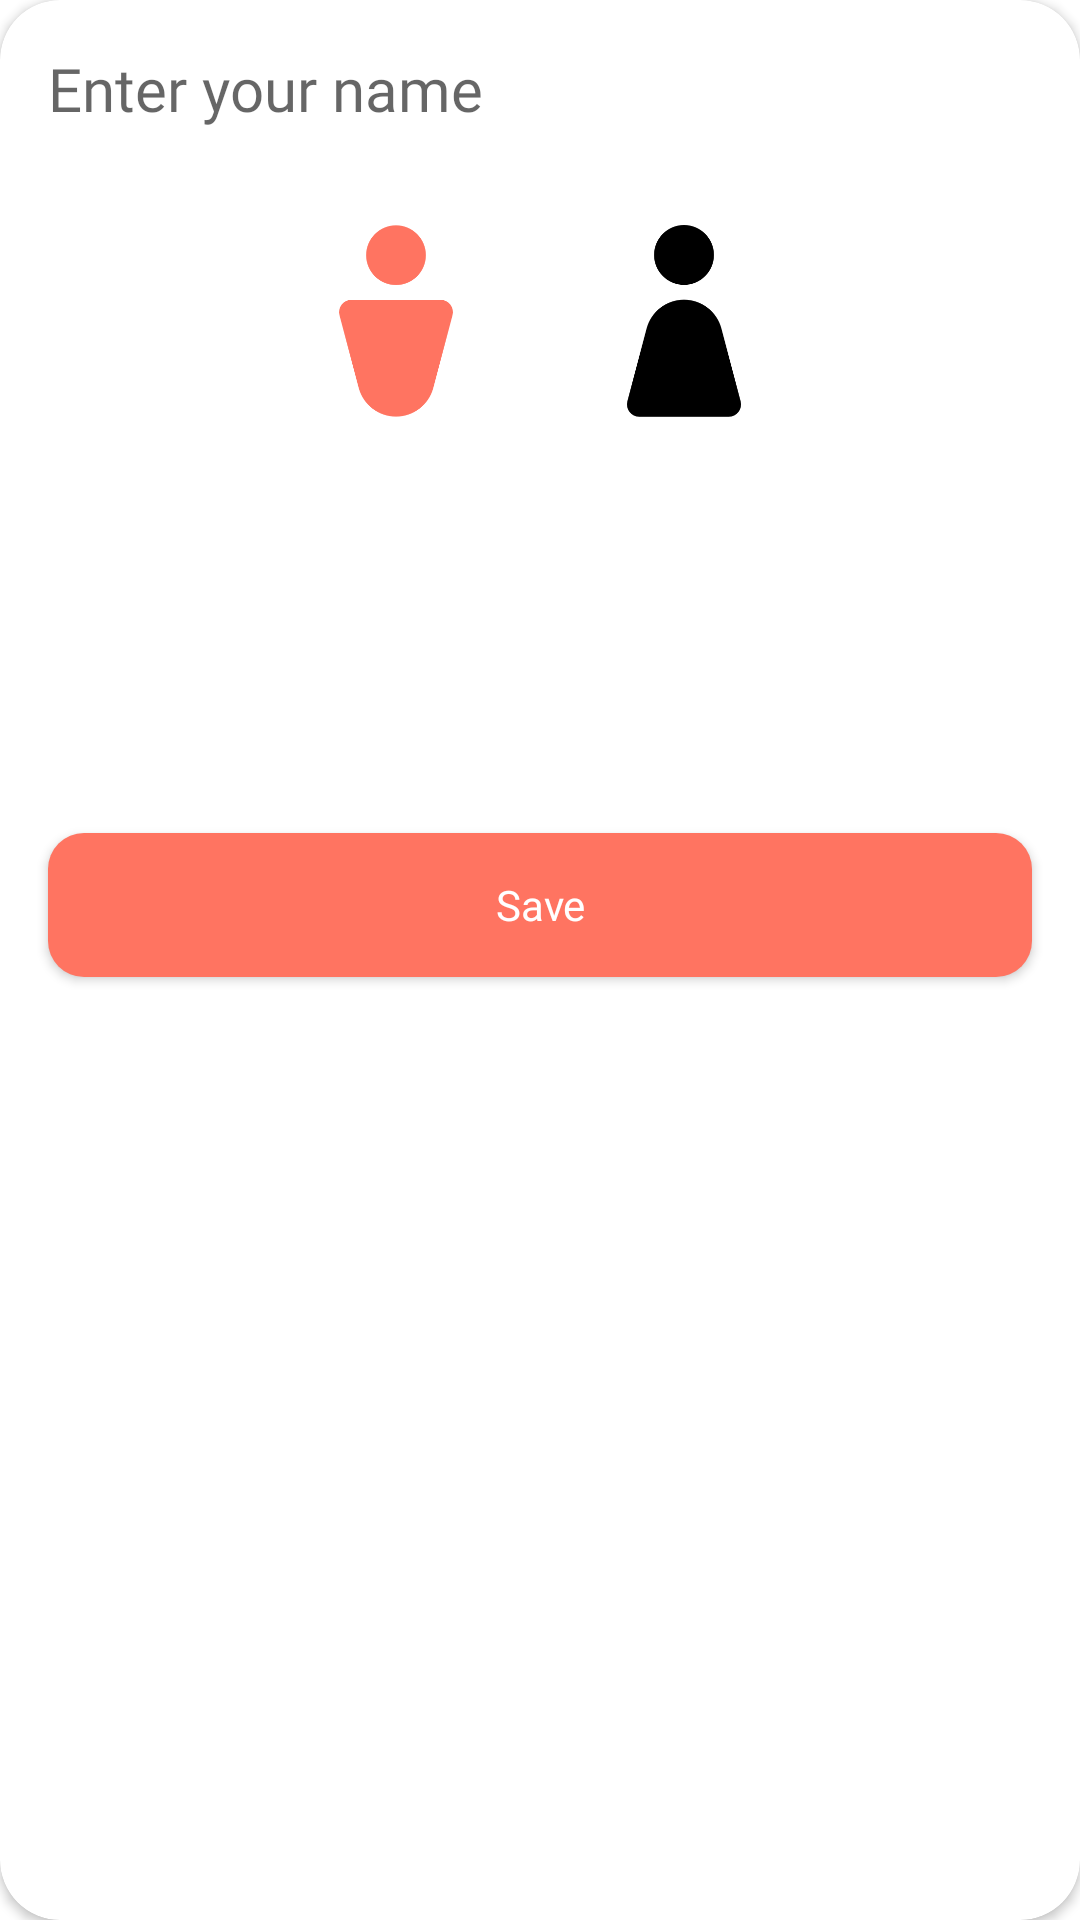

Produce the Android XML layout that renders to this screen, including the resource entries it uses.
<!-- AndroidManifest.xml: application theme Theme.Taskoo.NoActionBar -->
<!-- res/layout/details_popup.xml -->
<?xml version="1.0" encoding="utf-8"?>
<androidx.cardview.widget.CardView xmlns:android="http://schemas.android.com/apk/res/android"
    xmlns:app="http://schemas.android.com/apk/res-auto"
    android:layout_width="match_parent"
    android:layout_height="wrap_content"
    app:cardCornerRadius="20dp">

    <androidx.constraintlayout.widget.ConstraintLayout
        android:layout_width="match_parent"
        android:layout_height="match_parent">

        <EditText
            android:id="@+id/etName"
            android:layout_width="0dp"
            android:layout_height="wrap_content"
            android:layout_margin="16dp"
            android:background="@null"
            android:fontFamily="@font/montserrat_alternates"
            android:hint="@string/name"
            android:inputType="textCapSentences"
            android:textSize="20dp"
            app:layout_constraintEnd_toEndOf="parent"
            app:layout_constraintStart_toStartOf="parent"
            app:layout_constraintTop_toTopOf="parent" />

        <ImageView
            android:id="@+id/ivMale"
            android:layout_width="64dp"
            android:layout_height="64dp"
            android:layout_marginTop="32dp"
            android:src="@drawable/ic_male_black"
            app:layout_constraintEnd_toStartOf="@+id/ivFemale"
            app:layout_constraintHorizontal_bias="0.5"
            app:layout_constraintHorizontal_chainStyle="packed"
            app:layout_constraintStart_toStartOf="parent"
            app:layout_constraintTop_toBottomOf="@+id/etName"
            app:tint="@color/main_color" />

        <ImageView
            android:id="@+id/ivFemale"
            android:layout_width="64dp"
            android:layout_height="64dp"
            android:layout_marginStart="32dp"
            android:src="@drawable/ic_female_black"
            app:layout_constraintEnd_toEndOf="parent"
            app:layout_constraintHorizontal_bias="0.5"
            app:layout_constraintStart_toEndOf="@+id/ivMale"
            app:layout_constraintTop_toTopOf="@+id/ivMale" />

        <Button
            android:id="@+id/buttonProceed"
            android:layout_width="0dp"
            android:layout_height="wrap_content"
            android:layout_marginStart="16dp"
            android:layout_marginTop="64dp"
            android:layout_marginEnd="16dp"
            android:layout_marginBottom="16dp"
            android:background="@drawable/rectangle_rounded"
            android:fontFamily="@font/montserrat_alternates_medium"
            android:gravity="center"
            android:paddingStart="18dp"
            android:paddingTop="14dp"
            android:paddingEnd="18dp"
            android:paddingBottom="14dp"
            android:text="@string/save"
            android:textAllCaps="false"
            android:textColor="@color/white"
            app:layout_constraintBottom_toBottomOf="parent"
            app:layout_constraintEnd_toEndOf="parent"
            app:layout_constraintStart_toStartOf="parent"
            app:layout_constraintTop_toBottomOf="@+id/ivMale"
            app:layout_constraintVertical_bias="0.2" />

    </androidx.constraintlayout.widget.ConstraintLayout>

</androidx.cardview.widget.CardView>
<!-- resources referenced by this layout -->
<resources>
  <color name="main_color">#FF7461</color>
  <color name="white">#FFFFFFFF</color>
  <!-- drawable ic_female_black: png bitmap (drawable, 7635 bytes) -->
  <!-- drawable ic_male_black: png bitmap (drawable, 8024 bytes) -->
  <!-- drawable rectangle_rounded (drawable) -->
  <shape xmlns:android="http://schemas.android.com/apk/res/android">
      <corners android:radius="12dp" />
      <solid android:color="@color/main_color" />
  </shape>
  <string name="name">Enter your name</string>
  <string name="save">Save</string>
  <style name="Theme.Taskoo.NoActionBar">
          <item name="windowActionBar">false</item>
          <item name="windowNoTitle">true</item>
      </style>
</resources>
